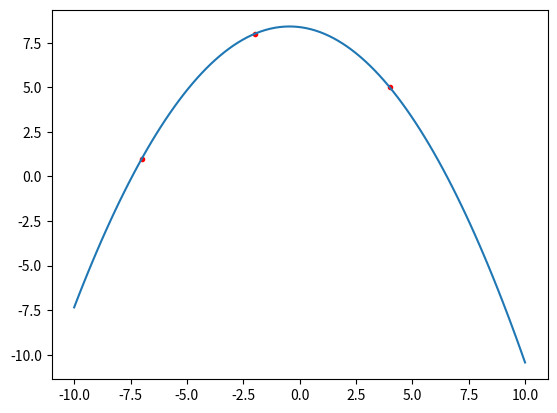

Write Python code to recreate this figure.
# -*- coding: utf-8 -*-
import matplotlib.pyplot as plt
import numpy as np


def min(f, x, *args):
    '''
    min: Computes the minimum of the parabola formed by three points.
    Args:
        f: function giving y coordinate of points.
        x: list of three points.
        *args: function arguments.

    Returns:
        x_min: x coord of minimum.
    '''

    num = 0.5 * ((x[2]**2 - x[1]**2) * f(x[0], *args) +
                 (x[0]**2 - x[2]**2) * f(x[1], *args) +
                 (x[1]**2 - x[0]**2) * f(x[2], *args))
    denom = ((x[2] - x[1]) * f(x[0], *args) +
             (x[0] - x[2]) * f(x[1], *args) +
             (x[1] - x[0]) * f(x[2], *args))
    x_min = num / denom
    return x_min


def quad_poly(x, data):
    '''
    quad_poly: Computes the 2nd order lagrange polynomial
               based on 3 data points.
    Args:
        x: evaluation point for the polynomial.
        data: tuple of 3 data points in (x,y) form.

    Returns:
        f: lagrange polynomial evaluated at x.
    '''
    f = data[0][1] * ((x - data[1][0]) * (x - data[2][0])) / ((data[0][0] - data[1][0]) * (data[0][0] - data[2][0])) + data[1][1] * ((x - data[0][0]) * (x - data[2][0])) / ((data[1][0] - data[0][0]) * (data[1][0] - data[2][0])) + data[2][1] * ((x - data[0][0]) * (x - data[1][0])) / ((data[2][0] - data[0][0]) * (data[2][0] - data[1][0]))

    return f


def sd_1(f, min_val, *args):
    '''
    sd_1: Computes the standard deviation based on a given NLL function and its
        minimum, by varying the NLL function by 1/2.
    Args:
        f: NLL function.
        min_val: Minimum.
    Returns:
        (s_upper, s_lower)
    '''
    # choose a step size relative to the scale of the function around the min
    step_size = 10**(-4) * min_val[0]

    # calculate upper sd
    print("\n")
    n = 1
    diff = f(min_val[0] + n * step_size, *args) - min_val[1]

    while (diff < 0.5):
        print("\r Upper sd loop: {}".format(n), end="")
        n += 1
        diff = f(min_val[0] + n * step_size, *args) - min_val[1]

    s_upper = n * step_size

    # calculate lower sd
    print("\n")
    n = 1
    diff = f(min_val[0] - n * step_size, *args) - min_val[1]

    while (diff < 0.5): 
        print("\r Lower sd loop: {}".format(n), end="")
        n += 1
        diff = f(min_val[0] - n * step_size, *args) - min_val[1]

    s_lower = n * step_size
    print ("\n")

    return s_lower, s_upper


def sd_2(p):

    '''
    sd_2: Computes the standard deviation based on the curvature of the
    parabolic approximation of a NLL function. 
    '''
	
    curv = 2 * ((p[0][1]) / ((p[0][0] - p[1][0]) * (p[0][0] - p[2][0])) +
					 (p[1][1]) / ((p[1][0] - p[0][0]) * (p[1][0] - p[2][0])) +
					 (p[2][1]) / ((p[2][0] - p[0][0]) * (p[2][0] - p[1][0])))
    
    s = np.sqrt(1 / curv)

    return s


def para_min(f, start_points, epsilon, *args):
    '''
    minimise: Minimises a function using parabolic minimisation algorithm.
    Args:
        f: function to be minimised.
        start_points: list of three initial points ,must be different.
        epsilon: required precision.
        *args: function arguments.
    '''
    # print f(start_points, *args)
    # creates a tuple of points based on the starting x values
    points_initial = list(zip(start_points, [f(p, *args) for p in start_points]))
    points = list(zip(start_points, [f(p, *args) for p in start_points]))
    points_hist = []  # initialise array to hold past points

    for i in range(2):  # runs the algorithm twice
        x_update = min(f, [elem[0] for elem in points], *args)
        point_update = (x_update, f(x_update, *args))
        points.append(point_update)
        points_hist.append(point_update)
        points.sort(key=lambda tup: tup[1])
        points.pop()

    conv = abs((points_hist[-1][0] -
                points_hist[-2][0]) / points_hist[-2][0])

    i = 1
    print ("\n")
    while (conv > epsilon):
        print("\r Parabolic minimisation loop: {}".format(i), end="") 
        
        x_update = min(f, [elem[0] for elem in points], *args)
        point_update = (x_update, f(x_update, *args))
        points.append(point_update)
        points_hist.append(point_update)
        points.sort(key=lambda tup: tup[1]) # sorts in ascending order
        points.pop() # removes highest point
        conv = abs((points_hist[-1][0] -
                    points_hist[-2][0]) / points_hist[-2][0])
        i += 1
    
    min_val = points_hist[-1]
    #print ("\n")
    #s_lower1, s_upper1 = sd_1(f, min_val, *args)
    #s_2 = sd_2(points)
    
    return min_val, points_hist, points_initial, points




def f(x, a, b):

    return a * np.cosh(x) + b


if __name__ == "__main__":

    points = ((-7, 1), (4, 5), (-2, 8))
    x = np.linspace(-10, 10, 100)
    y = [quad_poly(a, points) for a in x]
    plt.plot(points[0][0], points[0][1], color='red', linestyle='', marker='.')
    plt.plot(points[1][0], points[1][1], color='red', linestyle='', marker='.')
    plt.plot(points[2][0], points[2][1], color='red', linestyle='', marker='.')
    plt.plot(x, y)
    plt.show()